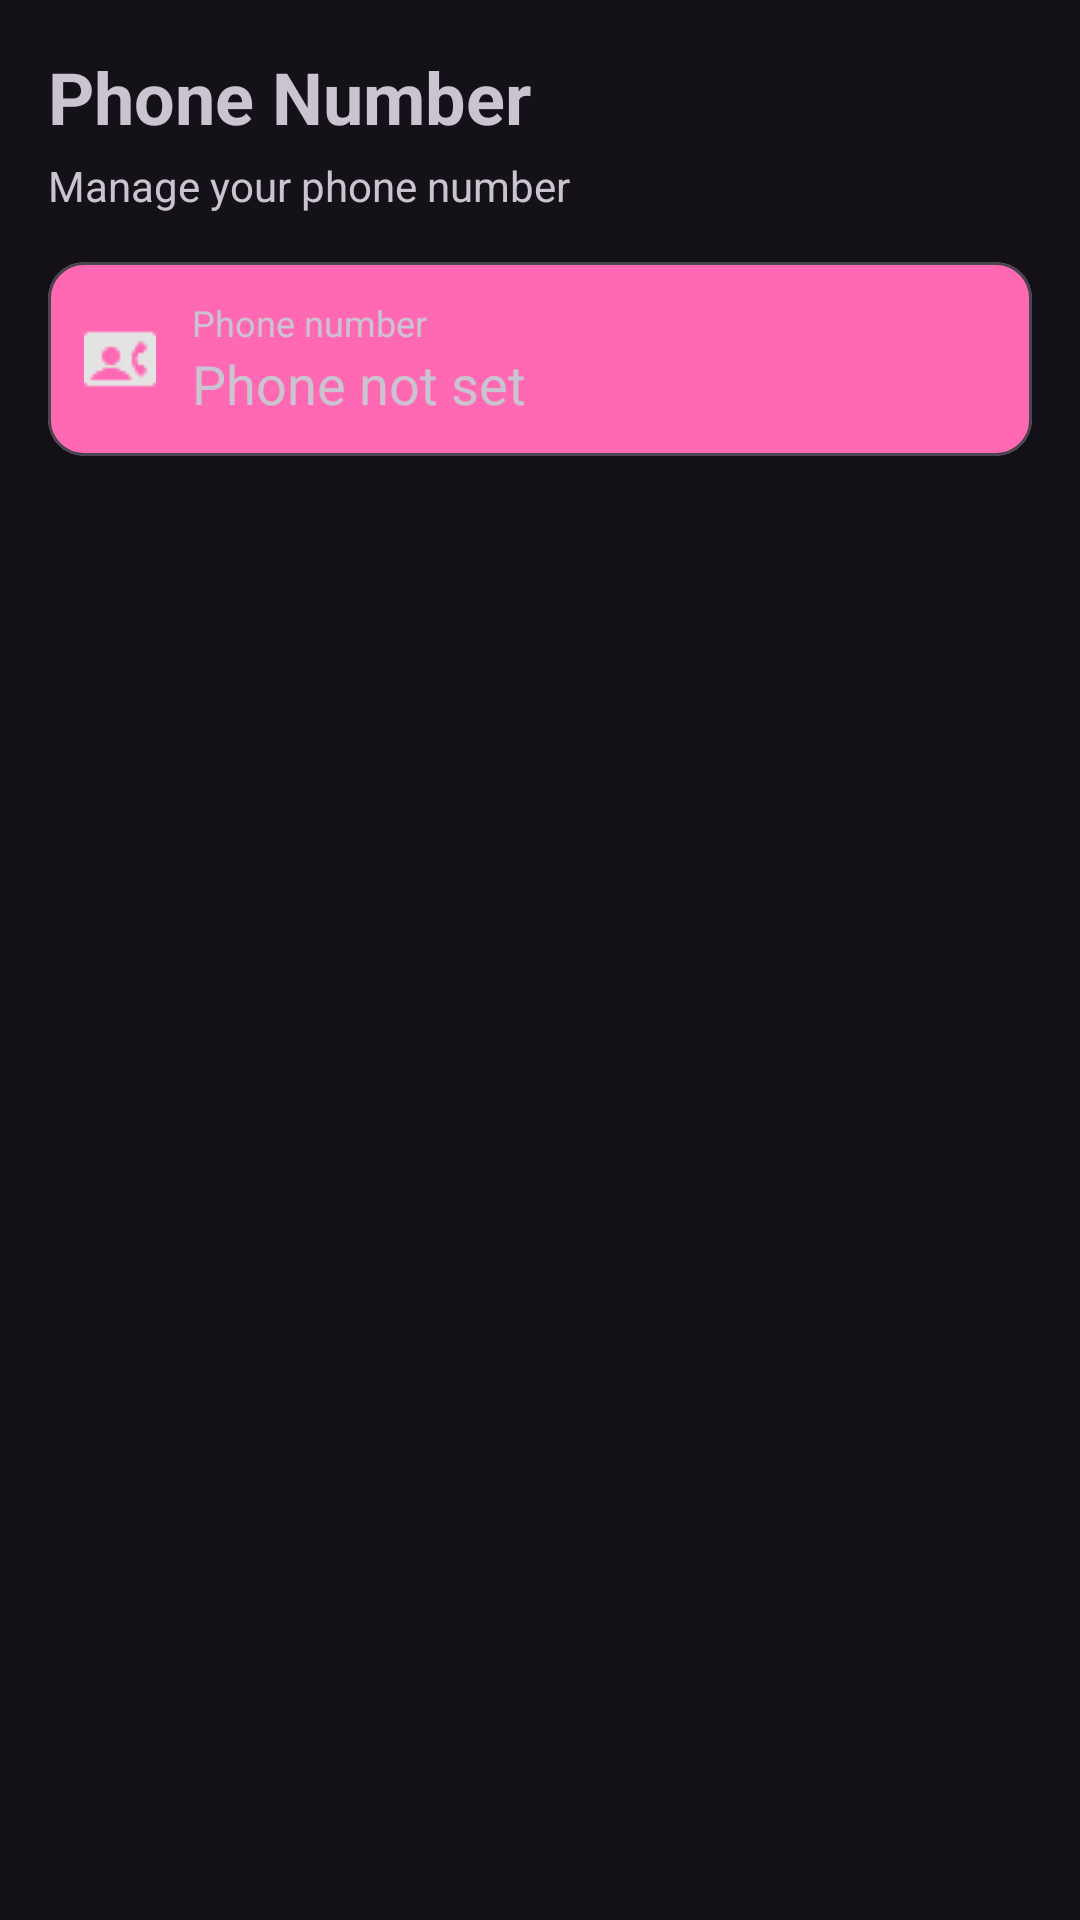

Android layout source for this screen:
<!-- AndroidManifest.xml: application theme Theme.DateMaker.Dark -->
<!-- res/layout/fragment_phone_number.xml -->
<?xml version="1.0" encoding="utf-8"?>
<androidx.constraintlayout.widget.ConstraintLayout
    xmlns:android="http://schemas.android.com/apk/res/android"
    xmlns:app="http://schemas.android.com/apk/res-auto"
    android:id="@+id/phoneNumberFragmentRoot"
    android:layout_width="match_parent"
    android:layout_height="match_parent"
    android:padding="16dp">

    <com.google.android.material.textview.MaterialTextView
        android:id="@+id/titlePhone"
        android:layout_width="0dp"
        android:layout_height="wrap_content"
        android:text="@string/phone_title"
        android:textSize="24sp"
        android:textStyle="bold"
        app:layout_constraintTop_toTopOf="parent"
        app:layout_constraintStart_toStartOf="parent"
        app:layout_constraintEnd_toEndOf="parent"/>

    <com.google.android.material.textview.MaterialTextView
        android:id="@+id/subtitlePhone"
        android:layout_width="0dp"
        android:layout_height="wrap_content"
        android:text="@string/phone_subtitle"
        android:textSize="14sp"
        android:layout_marginTop="4dp"
        app:layout_constraintTop_toBottomOf="@id/titlePhone"
        app:layout_constraintStart_toStartOf="parent"
        app:layout_constraintEnd_toEndOf="parent"/>

    
    <com.google.android.material.card.MaterialCardView
        android:id="@+id/phoneNumberCard"
        android:layout_width="0dp"
        android:layout_height="wrap_content"
        android:layout_marginTop="16dp"
        app:cardCornerRadius="12dp"
        app:cardElevation="6dp"
        app:cardBackgroundColor="@color/pink"
        android:clickable="true"
        android:focusable="true"
        android:foreground="?attr/selectableItemBackground"
        app:layout_constraintTop_toBottomOf="@id/subtitlePhone"
        app:layout_constraintStart_toStartOf="parent"
        app:layout_constraintEnd_toEndOf="parent">

        <LinearLayout
            android:layout_width="match_parent"
            android:layout_height="wrap_content"
            android:orientation="horizontal"
            android:padding="12dp"
            android:gravity="center_vertical">

            <ImageView
                android:id="@+id/phoneIcon"
                android:layout_width="24dp"
                android:layout_height="24dp"
                android:src="@drawable/phone_contact_filled"
                android:contentDescription="@string/phone_icon" />

            <LinearLayout
                android:layout_width="0dp"
                android:layout_height="wrap_content"
                android:layout_marginStart="12dp"
                android:layout_weight="1"
                android:orientation="vertical">

                <com.google.android.material.textview.MaterialTextView
                    android:id="@+id/phoneLabel"
                    android:layout_width="wrap_content"
                    android:layout_height="wrap_content"
                    android:text="@string/phone_label"
                    android:textSize="12sp"/>

                <com.google.android.material.textview.MaterialTextView
                    android:id="@+id/phoneNumberText"
                    android:layout_width="wrap_content"
                    android:layout_height="wrap_content"
                    android:text="@string/phone_not_set"
                    android:textSize="18sp"/>
            </LinearLayout>

            <ImageView
                android:id="@+id/phoneEditIcon"
                android:layout_width="24dp"
                android:layout_height="24dp"
                android:src="@drawable/ic_edit"
                android:contentDescription="@string/edit_phone"/>
        </LinearLayout>
    </com.google.android.material.card.MaterialCardView>

    
    <LinearLayout
        android:id="@+id/phoneNumberInput"
        android:layout_width="0dp"
        android:layout_height="wrap_content"
        android:orientation="horizontal"
        android:layout_marginTop="8dp"
        android:visibility="gone"
        android:baselineAligned="false"
        app:layout_constraintTop_toBottomOf="@id/phoneNumberCard"
        app:layout_constraintStart_toStartOf="parent"
        app:layout_constraintEnd_toEndOf="parent">

        <com.google.android.material.textfield.TextInputLayout
            android:id="@+id/textInputPhoneNumberLayout"
            android:layout_width="0dp"
            android:layout_height="wrap_content"
            android:layout_weight="1"
            android:hint="@string/enter_phone_number"
            app:boxBackgroundMode="outline"
            app:boxStrokeColor="@color/pink"
            app:boxStrokeErrorColor="@color/red"
            app:errorEnabled="true">

            <com.google.android.material.textfield.TextInputEditText
                android:id="@+id/textInputPhoneNumberEditText"
                android:layout_width="match_parent"
                android:layout_height="wrap_content"
                android:inputType="phone"
                android:imeOptions="actionDone"
                android:textColor="@color/white"
                android:textCursorDrawable="@null"/>
        </com.google.android.material.textfield.TextInputLayout>

        <com.google.android.material.button.MaterialButton
            android:id="@+id/phoneNumberOkButton"
            style="@style/Widget.MaterialComponents.Button.TextButton"
            android:layout_width="wrap_content"
            android:layout_height="wrap_content"
            android:layout_marginStart="8dp"
            android:text="@string/ok"
            android:textColor="@color/pink"
            app:backgroundTint="@android:color/transparent"/>

        <com.google.android.material.button.MaterialButton
            android:id="@+id/phoneNumberCancelButton"
            style="@style/Widget.MaterialComponents.Button.TextButton"
            android:layout_width="wrap_content"
            android:layout_height="wrap_content"
            android:text="@string/cancel"
            android:layout_marginStart="4dp"
            android:textColor="@color/pink"
            app:backgroundTint="@android:color/transparent"/>
    </LinearLayout>

    <ProgressBar
        android:id="@+id/progressBar"
        style="?android:attr/progressBarStyleLarge"
        android:layout_width="48dp"
        android:layout_height="48dp"
        android:visibility="gone"
        app:layout_constraintTop_toTopOf="parent"
        app:layout_constraintBottom_toBottomOf="parent"
        app:layout_constraintStart_toStartOf="parent"
        app:layout_constraintEnd_toEndOf="parent"/>

</androidx.constraintlayout.widget.ConstraintLayout>
<!-- resources referenced by this layout -->
<resources>
  <color name="pink">#FF69B4</color>
  <color name="red">#8B0000</color>
  <color name="white">#FFFFFF</color>
  <!-- drawable phone_contact_filled: png bitmap (drawable, 478 bytes) -->
  <string name="cancel">Cancel</string>
  <string name="edit_phone">Edit phone number</string>
  <string name="enter_phone_number">Enter your phone number</string>
  <string name="ok">OK</string>
  <string name="phone_icon">Phone icon</string>
  <string name="phone_label">Phone number</string>
  <string name="phone_not_set">Phone not set</string>
  <string name="phone_subtitle">Manage your phone number</string>
  <string name="phone_title">Phone Number</string>
  <style name="Theme.DateMaker.Dark" parent="Theme.Material3.Dark.NoActionBar">
          <item name="android:textCursorDrawable">@null</item>
          <item name="colorPrimary">@color/dark_purple</item>
          <item name="colorOnPrimary">@color/black</item>
      </style>
  <color name="dark_purple">#1A001F</color>
  <color name="black">#000000</color>
</resources>
